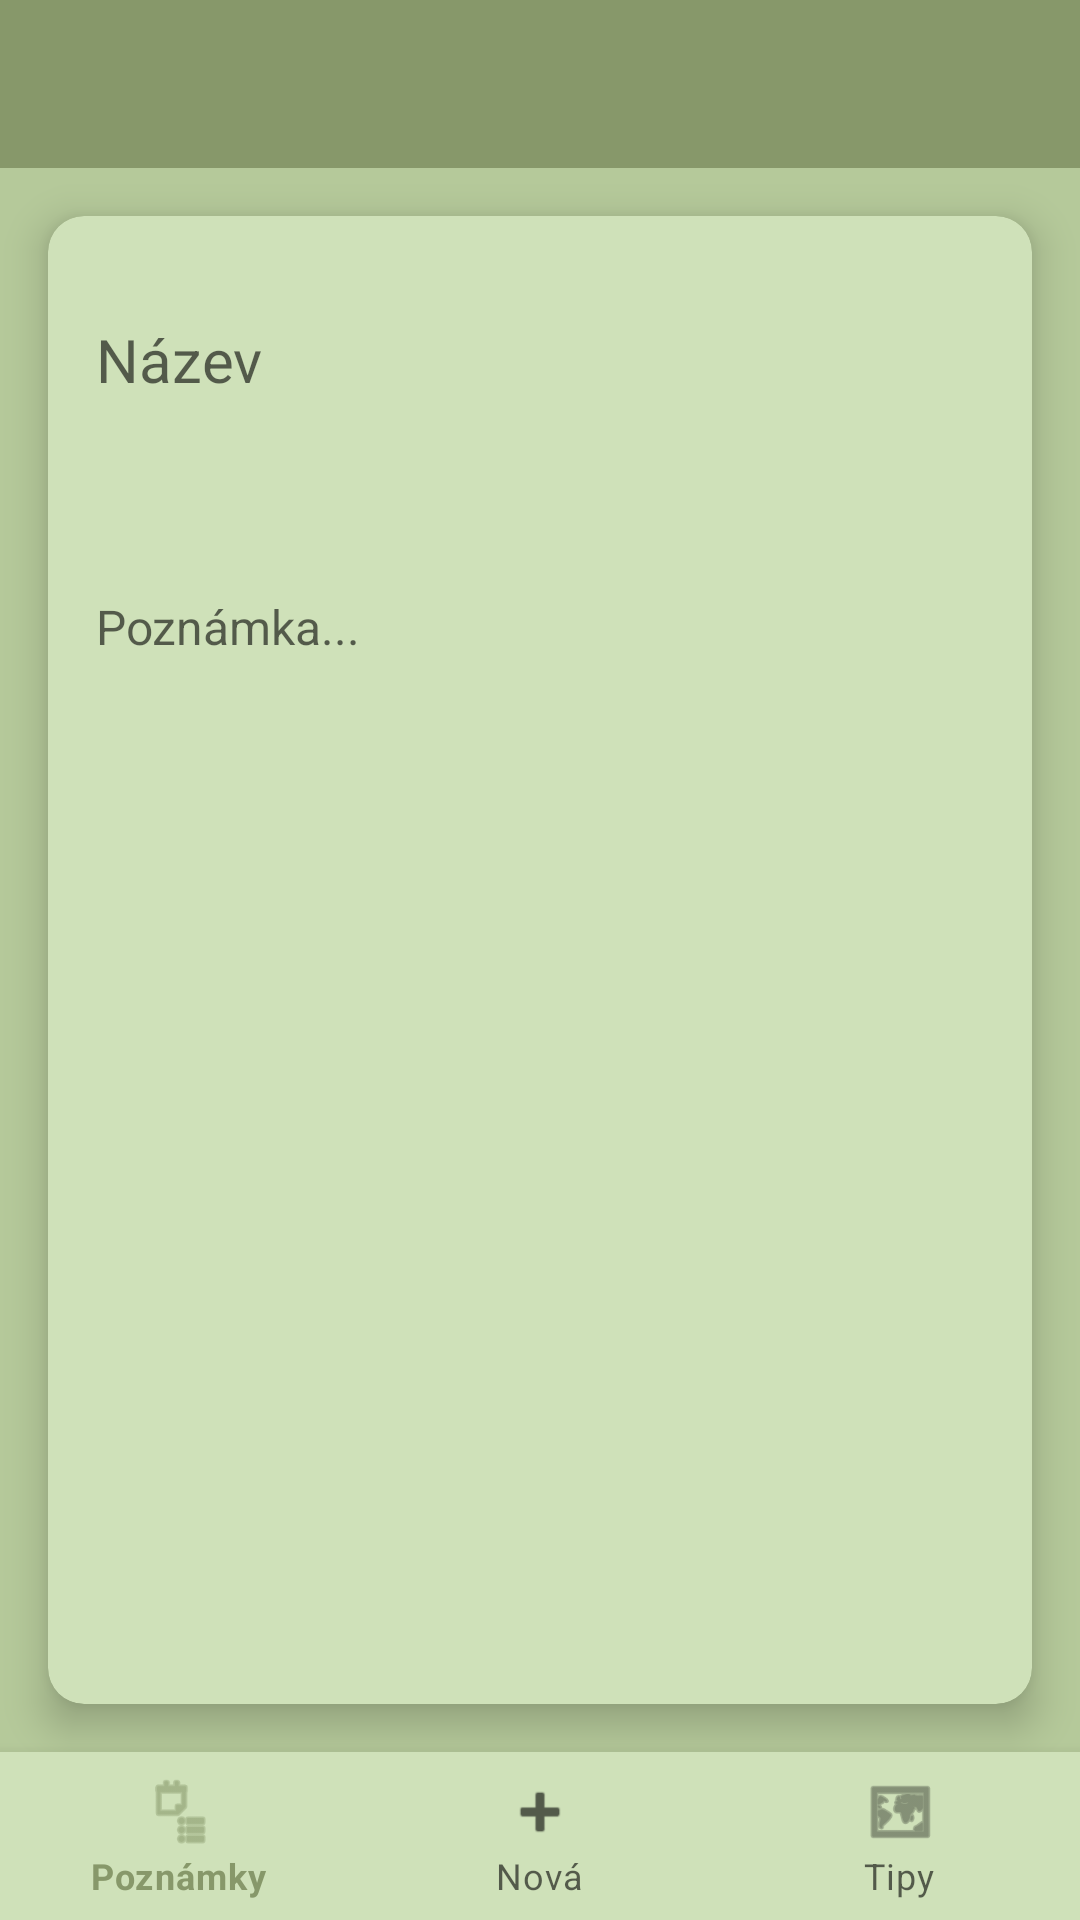

Layout XML and referenced resources for this Android screen:
<!-- AndroidManifest.xml: application theme AppTheme -->
<!-- res/layout/activity_add_note.xml -->
<?xml version="1.0" encoding="utf-8"?>
<RelativeLayout
    xmlns:android="http://schemas.android.com/apk/res/android"
    xmlns:app="http://schemas.android.com/apk/res-auto"
    android:layout_width="match_parent"
    android:layout_height="match_parent"
    android:background="@color/backgroundColor">

    
    <androidx.appcompat.widget.Toolbar
        android:id="@+id/toolbar"
        android:layout_width="match_parent"
        android:layout_height="?attr/actionBarSize"
        android:background="@color/colorPrimary"
        app:titleTextColor="@android:color/white" />

    
    <androidx.cardview.widget.CardView
        android:id="@+id/cardViewNote"
        android:layout_width="match_parent"
        android:layout_height="match_parent"
        android:layout_below="@id/toolbar"
        android:layout_above="@id/bottomNavigation"
        android:layout_margin="16dp"
        app:cardCornerRadius="12dp"
        app:cardElevation="8dp"
        app:cardBackgroundColor="@color/surfaceColor">

        
        <ScrollView
            android:layout_width="match_parent"
            android:layout_height="match_parent"
            android:fillViewport="true">
            <LinearLayout
                android:layout_width="match_parent"
                android:layout_height="wrap_content"
                android:orientation="vertical"
                android:paddingLeft="16dp"
                android:paddingRight="16dp"
                android:paddingTop="24dp"
                android:paddingBottom="24dp">

                
                <EditText
                    android:id="@+id/editTextTitle"
                    android:layout_width="match_parent"
                    android:layout_height="wrap_content"
                    android:hint="Název"
                    android:textSize="20sp"
                    android:background="@android:color/transparent"
                    android:inputType="textCapSentences"
                    android:minHeight="48dp" />

                
                <EditText
                    android:id="@+id/editTextDescription"
                    android:layout_width="match_parent"
                    android:layout_height="wrap_content"
                    android:hint="Poznámka..."
                    android:textSize="16sp"
                    android:background="@android:color/transparent"
                    android:inputType="textMultiLine"
                    android:minLines="5"
                    android:layout_marginTop="16dp"/>
            </LinearLayout>
        </ScrollView>
    </androidx.cardview.widget.CardView>

    
    <com.google.android.material.bottomnavigation.BottomNavigationView
        android:id="@+id/bottomNavigation"
        android:layout_width="match_parent"
        android:layout_height="wrap_content"
        android:layout_alignParentBottom="true"
        app:menu="@menu/bottom_navigation_menu"/>
</RelativeLayout>
<!-- resources referenced by this layout -->
<resources>
  <color name="backgroundColor">#b5c99a</color>
  <color name="colorPrimary">#87986a</color>
  <color name="surfaceColor">#cfe1b9</color>
  <style name="AppTheme" parent="Theme.MaterialComponents.Light.NoActionBar">
          <item name="colorPrimary">@color/colorPrimary</item>
          <item name="colorPrimaryDark">@color/colorPrimaryDark</item>
          <item name="colorAccent">@color/colorAccent</item>
  
          
          <item name="android:windowBackground">@color/backgroundColor</item>
          <item name="android:colorBackground">@color/backgroundColor</item>
  
          
          <item name="android:textColorPrimary">@color/textPrimary</item>
          <item name="android:textColorSecondary">@color/textSecondary</item>
  
          
          <item name="colorSurface">@color/surfaceColor</item>
      </style>
  <color name="colorPrimaryDark">#718355</color>
  <color name="colorAccent">#e9f5db</color>
  <color name="textPrimary">#212121</color>
  <color name="textSecondary">#757575</color>
</resources>
